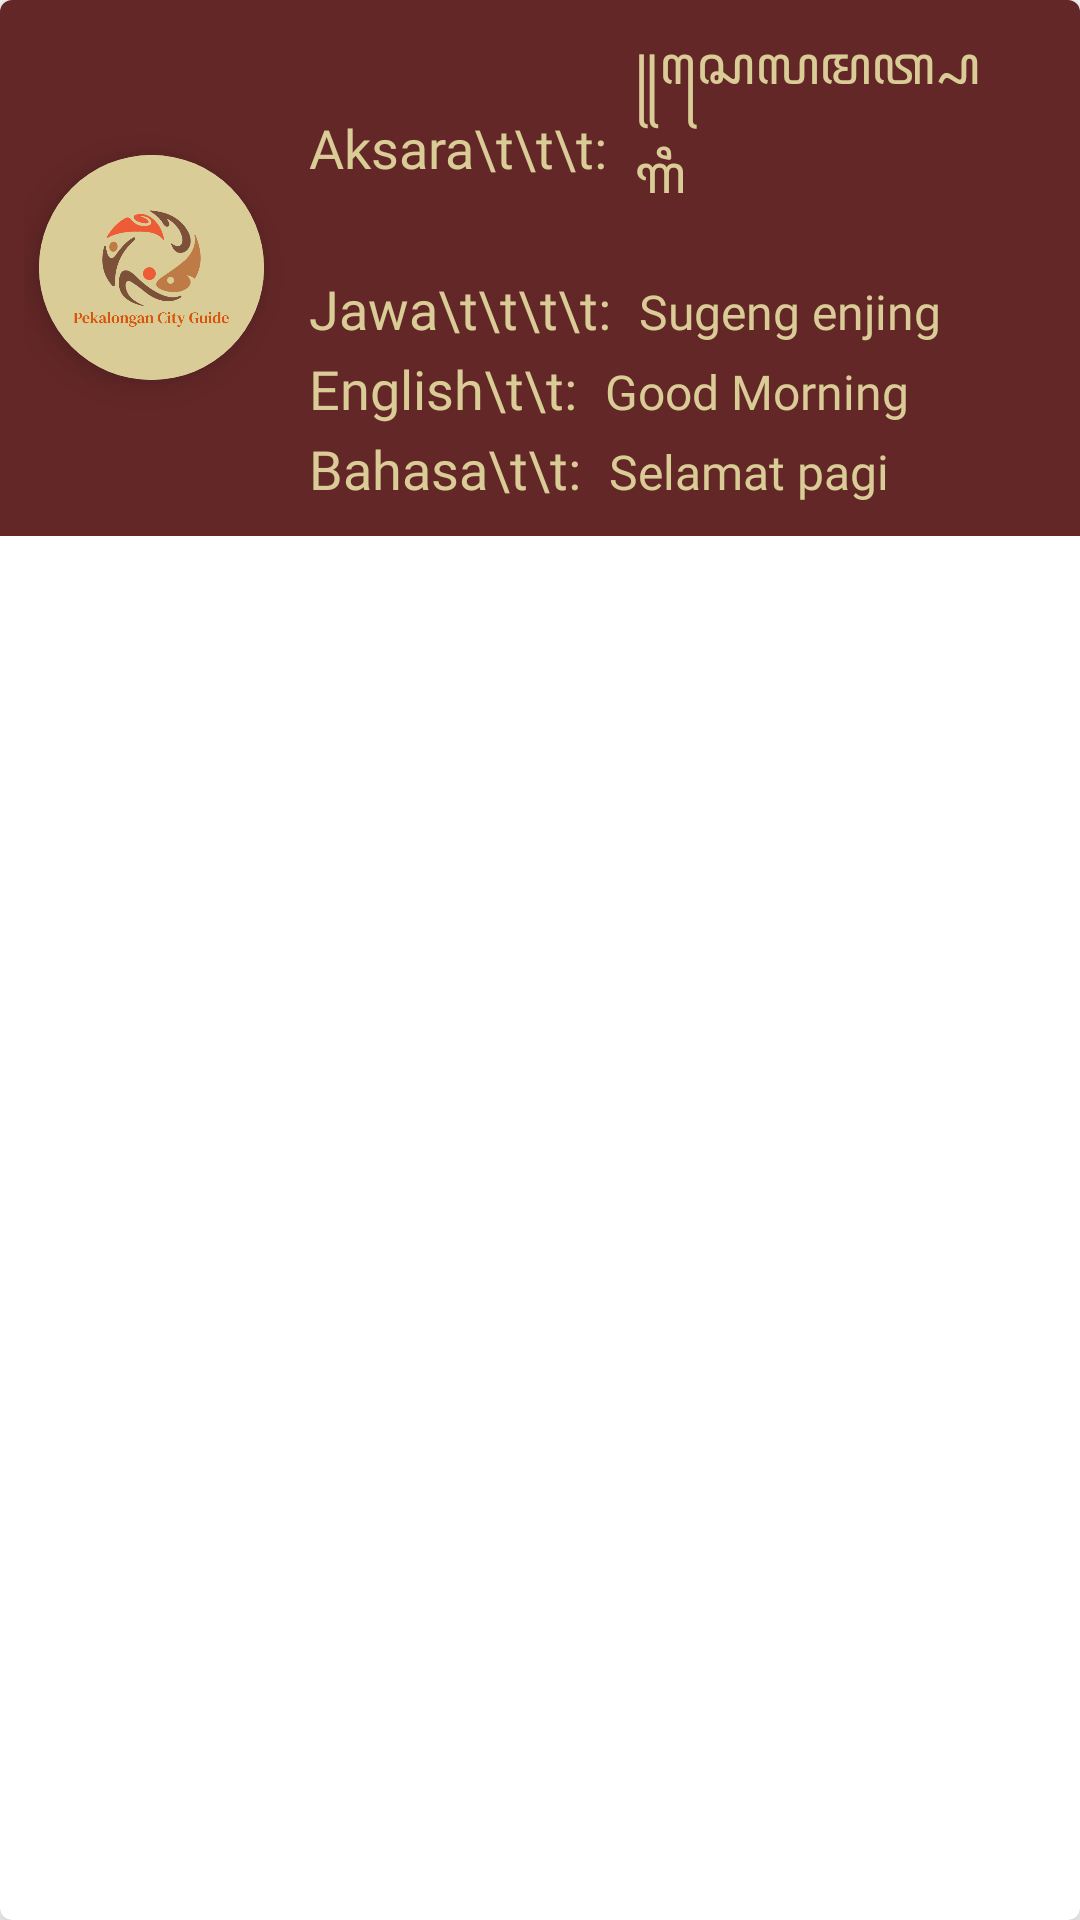

Layout XML and referenced resources for this Android screen:
<!-- AndroidManifest.xml: application theme Theme.PekalonganCityGuide -->
<!-- res/layout/list_phrases.xml -->
<?xml version="1.0" encoding="utf-8"?>
<androidx.cardview.widget.CardView xmlns:android="http://schemas.android.com/apk/res/android"
    xmlns:app="http://schemas.android.com/apk/res-auto"
    android:layout_width="match_parent"
    android:layout_height="wrap_content"
    app:cardElevation="8dp"
    app:cardCornerRadius="4dp"
    android:layout_marginHorizontal="5dp"
    android:layout_marginVertical="5dp">

    <LinearLayout
        android:layout_width="match_parent"
        android:layout_height="wrap_content"
        android:background="@color/palette_1"
        android:padding="8dp"
        android:orientation="horizontal">
        <androidx.cardview.widget.CardView xmlns:android="http://schemas.android.com/apk/res/android"
            xmlns:app="http://schemas.android.com/apk/res-auto"
            android:layout_width="wrap_content"
            android:layout_height="wrap_content"
            android:layout_gravity="center_vertical"
            app:cardElevation="8dp"
            app:cardCornerRadius="40dp"
            android:layout_marginHorizontal="5dp"
            android:layout_marginVertical="5dp">
            <ImageView
                android:padding="5dp"
                android:background="@color/palette_4"
                android:id="@+id/phrase_img"
                android:layout_width="75dp"
                android:layout_height="75dp"
                android:src="@drawable/logo"
                />
        </androidx.cardview.widget.CardView>


        <LinearLayout
            android:layout_width="match_parent"
            android:layout_height="wrap_content"
            android:orientation="vertical"
            android:paddingHorizontal="10dp"
            android:layout_gravity="center_vertical">

            <LinearLayout
                android:id="@+id/phrase_aksara"
                android:layout_width="match_parent"
                android:layout_height="wrap_content"
                android:orientation="horizontal">

                <TextView
                    android:layout_width="wrap_content"
                    android:layout_height="match_parent"
                    android:gravity="center"
                    android:text="Aksara\t\t\t: "
                    android:fontFamily="@font/poppins_regular"
                    android:textColor="@color/palette_4"
                    android:textSize="18dp" />

                <TextView
                    android:id="@+id/phrase_aksara_value"
                    android:layout_width="match_parent"
                    android:layout_height="match_parent"
                    android:justificationMode="inter_word"
                    android:fontFamily="@font/noto_sans_javanese_regular"
                    android:text="꧋ꦱꦺꦭꦩꦠ꧀ꦥꦒꦶ"
                    android:textColor="@color/palette_4"
                    android:textSize="18dp"
                    android:paddingBottom="10dp"
                    android:layout_marginStart="5dp" />

            </LinearLayout>

            <LinearLayout
                android:layout_width="match_parent"
                android:layout_height="wrap_content"
                android:orientation="horizontal"
                android:id="@+id/phrase_latin">

                <TextView
                    android:layout_width="wrap_content"
                    android:layout_height="match_parent"
                    android:text="Jawa\t\t\t\t: "
                    android:fontFamily="@font/poppins_regular"
                    android:textColor="@color/palette_4"
                    android:textSize="18dp" />

                <TextView
                    android:id="@+id/phrase_latin_value"
                    android:textColor="@color/palette_4"
                    android:layout_width="match_parent"
                    android:layout_height="wrap_content"
                    android:justificationMode="inter_word"
                    android:fontFamily="@font/poppins_regular"
                    android:text="Sugeng enjing"
                    android:textSize="16dp"
                    android:layout_marginStart="5dp"
                    android:paddingBottom="5dp" />

            </LinearLayout>

            <LinearLayout
                android:layout_width="match_parent"
                android:layout_height="wrap_content"
                android:orientation="horizontal"
                android:id="@+id/phrase_english">

                <TextView
                    android:layout_width="wrap_content"
                    android:layout_height="match_parent"
                    android:text="English\t\t: "
                    android:fontFamily="@font/poppins_regular"
                    android:textColor="@color/palette_4"
                    android:textSize="18dp" />

                <TextView
                    android:id="@+id/phrase_english_value"
                    android:textColor="@color/palette_4"
                    android:layout_width="match_parent"
                    android:layout_height="wrap_content"
                    android:justificationMode="inter_word"
                    android:text="Good Morning"
                    android:fontFamily="@font/poppins_regular"
                    android:textSize="16dp"
                    android:layout_marginStart="5dp"
                    android:paddingBottom="5dp" />

            </LinearLayout>

            <LinearLayout
                android:layout_width="match_parent"
                android:layout_height="wrap_content"
                android:orientation="horizontal"
                android:id="@+id/phrase_indo">

                <TextView
                    android:layout_width="wrap_content"
                    android:layout_height="match_parent"
                    android:text="Bahasa\t\t: "
                    android:textColor="@color/palette_4"
                    android:fontFamily="@font/poppins_regular"
                    android:textSize="18dp" />

                <TextView
                    android:id="@+id/phrase_indo_value"
                    android:textColor="@color/palette_4"
                    android:layout_width="match_parent"
                    android:layout_height="wrap_content"
                    android:justificationMode="inter_word"
                    android:text="Selamat pagi"
                    android:fontFamily="@font/poppins_regular"
                    android:textSize="16dp"
                    android:layout_marginStart="5dp"
                    android:paddingBottom="5dp" />

            </LinearLayout>

        </LinearLayout>

    </LinearLayout>

</androidx.cardview.widget.CardView>
<!-- resources referenced by this layout -->
<resources>
  <color name="palette_1">#642727</color>
  <color name="palette_4">#DACC96</color>
  <!-- drawable logo: png bitmap (drawable, 24984 bytes) -->
  <style name="Theme.PekalonganCityGuide" parent="Theme.MaterialComponents.DayNight.NoActionBar">
          
          <item name="colorPrimary">#b28035</item>
          <item name="colorPrimaryVariant">#ffb74d</item>
          <item name="colorOnPrimary">#ffc570</item>
          
          <item name="colorSecondary">#79955a</item>
          <item name="colorSecondaryVariant">#aed581</item>
          <item name="colorOnSecondary">#bedd9a</item>
          
          <item name="android:statusBarColor" tools:targetApi="l">?attr/colorOnPrimary</item>
          
      </style>
</resources>
